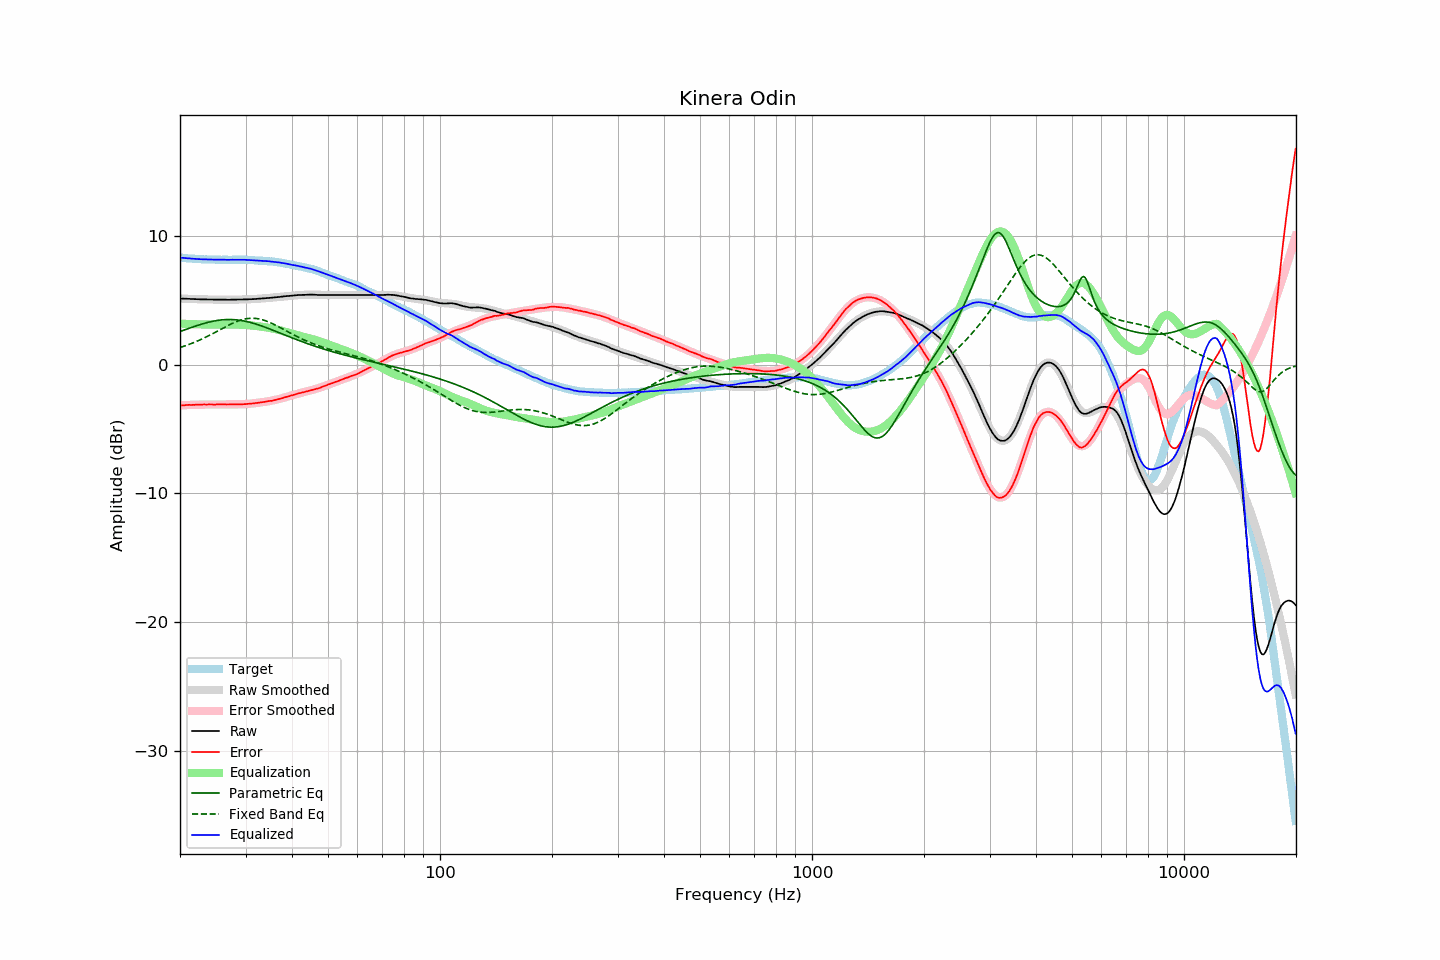

Data behind this chart, as committed beside it:
frequency, raw, error, smoothed, error_smoothed, equalization, parametric_eq, fixed_band_eq, equalized_raw, equalized_smoothed, target
20.00, 5.13, -3.18, 5.13, -3.18, 3.18, 2.56, 1.32, 8.31, 8.31, 8.31
20.20, 5.12, -3.18, 5.13, -3.17, 3.17, 2.61, 1.36, 8.30, 8.30, 8.30
20.40, 5.12, -3.17, 5.12, -3.17, 3.17, 2.65, 1.40, 8.29, 8.29, 8.29
20.61, 5.11, -3.16, 5.12, -3.16, 3.16, 2.70, 1.44, 8.27, 8.27, 8.28
20.81, 5.11, -3.14, 5.11, -3.15, 3.15, 2.74, 1.49, 8.27, 8.26, 8.26
21.02, 5.10, -3.14, 5.10, -3.15, 3.15, 2.79, 1.53, 8.25, 8.25, 8.25
21.23, 5.10, -3.13, 5.10, -3.14, 3.14, 2.83, 1.58, 8.25, 8.24, 8.24
21.44, 5.09, -3.15, 5.09, -3.14, 3.14, 2.88, 1.63, 8.23, 8.23, 8.24
21.66, 5.09, -3.13, 5.09, -3.13, 3.13, 2.92, 1.68, 8.23, 8.22, 8.22
21.87, 5.08, -3.14, 5.08, -3.13, 3.13, 2.96, 1.73, 8.21, 8.21, 8.22
22.09, 5.08, -3.12, 5.08, -3.13, 3.13, 3.00, 1.78, 8.21, 8.21, 8.20
22.31, 5.07, -3.13, 5.08, -3.12, 3.12, 3.04, 1.83, 8.19, 8.20, 8.20
22.54, 5.07, -3.12, 5.07, -3.12, 3.12, 3.08, 1.89, 8.19, 8.19, 8.19
22.76, 5.06, -3.13, 5.07, -3.12, 3.12, 3.12, 1.95, 8.18, 8.19, 8.19
22.99, 5.06, -3.11, 5.06, -3.12, 3.12, 3.16, 2.00, 8.18, 8.18, 8.18
23.22, 5.06, -3.10, 5.06, -3.11, 3.11, 3.20, 2.06, 8.18, 8.17, 8.17
23.45, 5.06, -3.11, 5.06, -3.11, 3.11, 3.23, 2.12, 8.17, 8.17, 8.17
23.69, 5.05, -3.11, 5.06, -3.11, 3.11, 3.26, 2.19, 8.16, 8.16, 8.16
23.92, 5.05, -3.10, 5.05, -3.11, 3.11, 3.30, 2.25, 8.16, 8.16, 8.15
24.16, 5.05, -3.11, 5.05, -3.11, 3.11, 3.32, 2.31, 8.16, 8.16, 8.16
24.40, 5.05, -3.11, 5.05, -3.10, 3.10, 3.35, 2.38, 8.16, 8.15, 8.16
24.65, 5.04, -3.11, 5.05, -3.10, 3.10, 3.38, 2.44, 8.15, 8.15, 8.16
24.89, 5.04, -3.11, 5.05, -3.10, 3.10, 3.40, 2.51, 8.15, 8.15, 8.16
25.14, 5.04, -3.10, 5.04, -3.10, 3.10, 3.42, 2.58, 8.15, 8.15, 8.14
25.39, 5.04, -3.10, 5.04, -3.10, 3.10, 3.44, 2.64, 8.15, 8.14, 8.14
25.65, 5.04, -3.10, 5.04, -3.10, 3.10, 3.46, 2.71, 8.15, 8.14, 8.14
25.91, 5.04, -3.10, 5.04, -3.10, 3.10, 3.47, 2.78, 8.15, 8.14, 8.14
26.16, 5.04, -3.10, 5.04, -3.10, 3.10, 3.48, 2.84, 8.14, 8.14, 8.15
26.43, 5.04, -3.10, 5.04, -3.10, 3.10, 3.49, 2.91, 8.14, 8.14, 8.14
26.69, 5.03, -3.11, 5.04, -3.10, 3.10, 3.50, 2.98, 8.14, 8.14, 8.14
26.96, 5.03, -3.11, 5.04, -3.10, 3.10, 3.50, 3.04, 8.13, 8.14, 8.14
27.23, 5.03, -3.10, 5.04, -3.10, 3.10, 3.50, 3.10, 8.13, 8.14, 8.14
27.50, 5.04, -3.09, 5.04, -3.10, 3.10, 3.50, 3.16, 8.14, 8.14, 8.13
27.77, 5.04, -3.10, 5.04, -3.10, 3.10, 3.49, 3.22, 8.14, 8.14, 8.14
28.05, 5.04, -3.10, 5.04, -3.10, 3.10, 3.48, 3.27, 8.14, 8.14, 8.14
28.33, 5.04, -3.10, 5.05, -3.10, 3.10, 3.47, 3.33, 8.14, 8.14, 8.15
28.62, 5.05, -3.09, 5.05, -3.10, 3.10, 3.46, 3.38, 8.15, 8.14, 8.14
28.90, 5.05, -3.10, 5.05, -3.09, 3.09, 3.44, 3.42, 8.15, 8.14, 8.15
29.19, 5.05, -3.09, 5.05, -3.09, 3.09, 3.42, 3.46, 8.14, 8.14, 8.15
29.48, 5.05, -3.09, 5.06, -3.08, 3.08, 3.40, 3.50, 8.14, 8.14, 8.14
29.78, 5.06, -3.08, 5.06, -3.08, 3.08, 3.38, 3.53, 8.14, 8.14, 8.14
30.08, 5.06, -3.07, 5.06, -3.07, 3.07, 3.35, 3.55, 8.13, 8.13, 8.14
30.38, 5.06, -3.06, 5.07, -3.06, 3.06, 3.32, 3.57, 8.13, 8.13, 8.12
30.68, 5.07, -3.05, 5.07, -3.05, 3.05, 3.29, 3.58, 8.13, 8.12, 8.12
30.99, 5.07, -3.04, 5.08, -3.04, 3.04, 3.26, 3.59, 8.11, 8.12, 8.12
31.30, 5.08, -3.03, 5.08, -3.03, 3.03, 3.23, 3.60, 8.11, 8.11, 8.11
31.61, 5.08, -3.03, 5.09, -3.01, 3.01, 3.19, 3.59, 8.10, 8.10, 8.11
31.93, 5.09, -2.99, 5.10, -3.00, 3.00, 3.15, 3.58, 8.09, 8.09, 8.08
32.24, 5.10, -2.99, 5.10, -2.98, 2.98, 3.11, 3.57, 8.09, 8.09, 8.09
32.57, 5.11, -2.96, 5.11, -2.97, 2.97, 3.07, 3.55, 8.08, 8.08, 8.07
32.89, 5.12, -2.95, 5.12, -2.95, 2.95, 3.03, 3.52, 8.07, 8.07, 8.07
33.22, 5.13, -2.93, 5.13, -2.93, 2.93, 2.99, 3.49, 8.07, 8.06, 8.06
33.55, 5.14, -2.92, 5.14, -2.91, 2.91, 2.94, 3.45, 8.06, 8.06, 8.06
33.89, 5.15, -2.89, 5.15, -2.90, 2.90, 2.90, 3.41, 8.05, 8.05, 8.04
34.23, 5.16, -2.87, 5.16, -2.88, 2.88, 2.85, 3.36, 8.04, 8.04, 8.03
34.57, 5.17, -2.85, 5.17, -2.85, 2.85, 2.80, 3.31, 8.03, 8.03, 8.02
34.92, 5.18, -2.82, 5.18, -2.83, 2.83, 2.75, 3.26, 8.01, 8.02, 8.01
35.27, 5.19, -2.83, 5.20, -2.81, 2.81, 2.71, 3.21, 8.00, 8.00, 8.02
35.62, 5.20, -2.79, 5.21, -2.78, 2.78, 2.66, 3.15, 7.99, 7.99, 7.99
35.97, 5.22, -2.76, 5.22, -2.76, 2.76, 2.61, 3.09, 7.98, 7.98, 7.99
... 635 more rows
